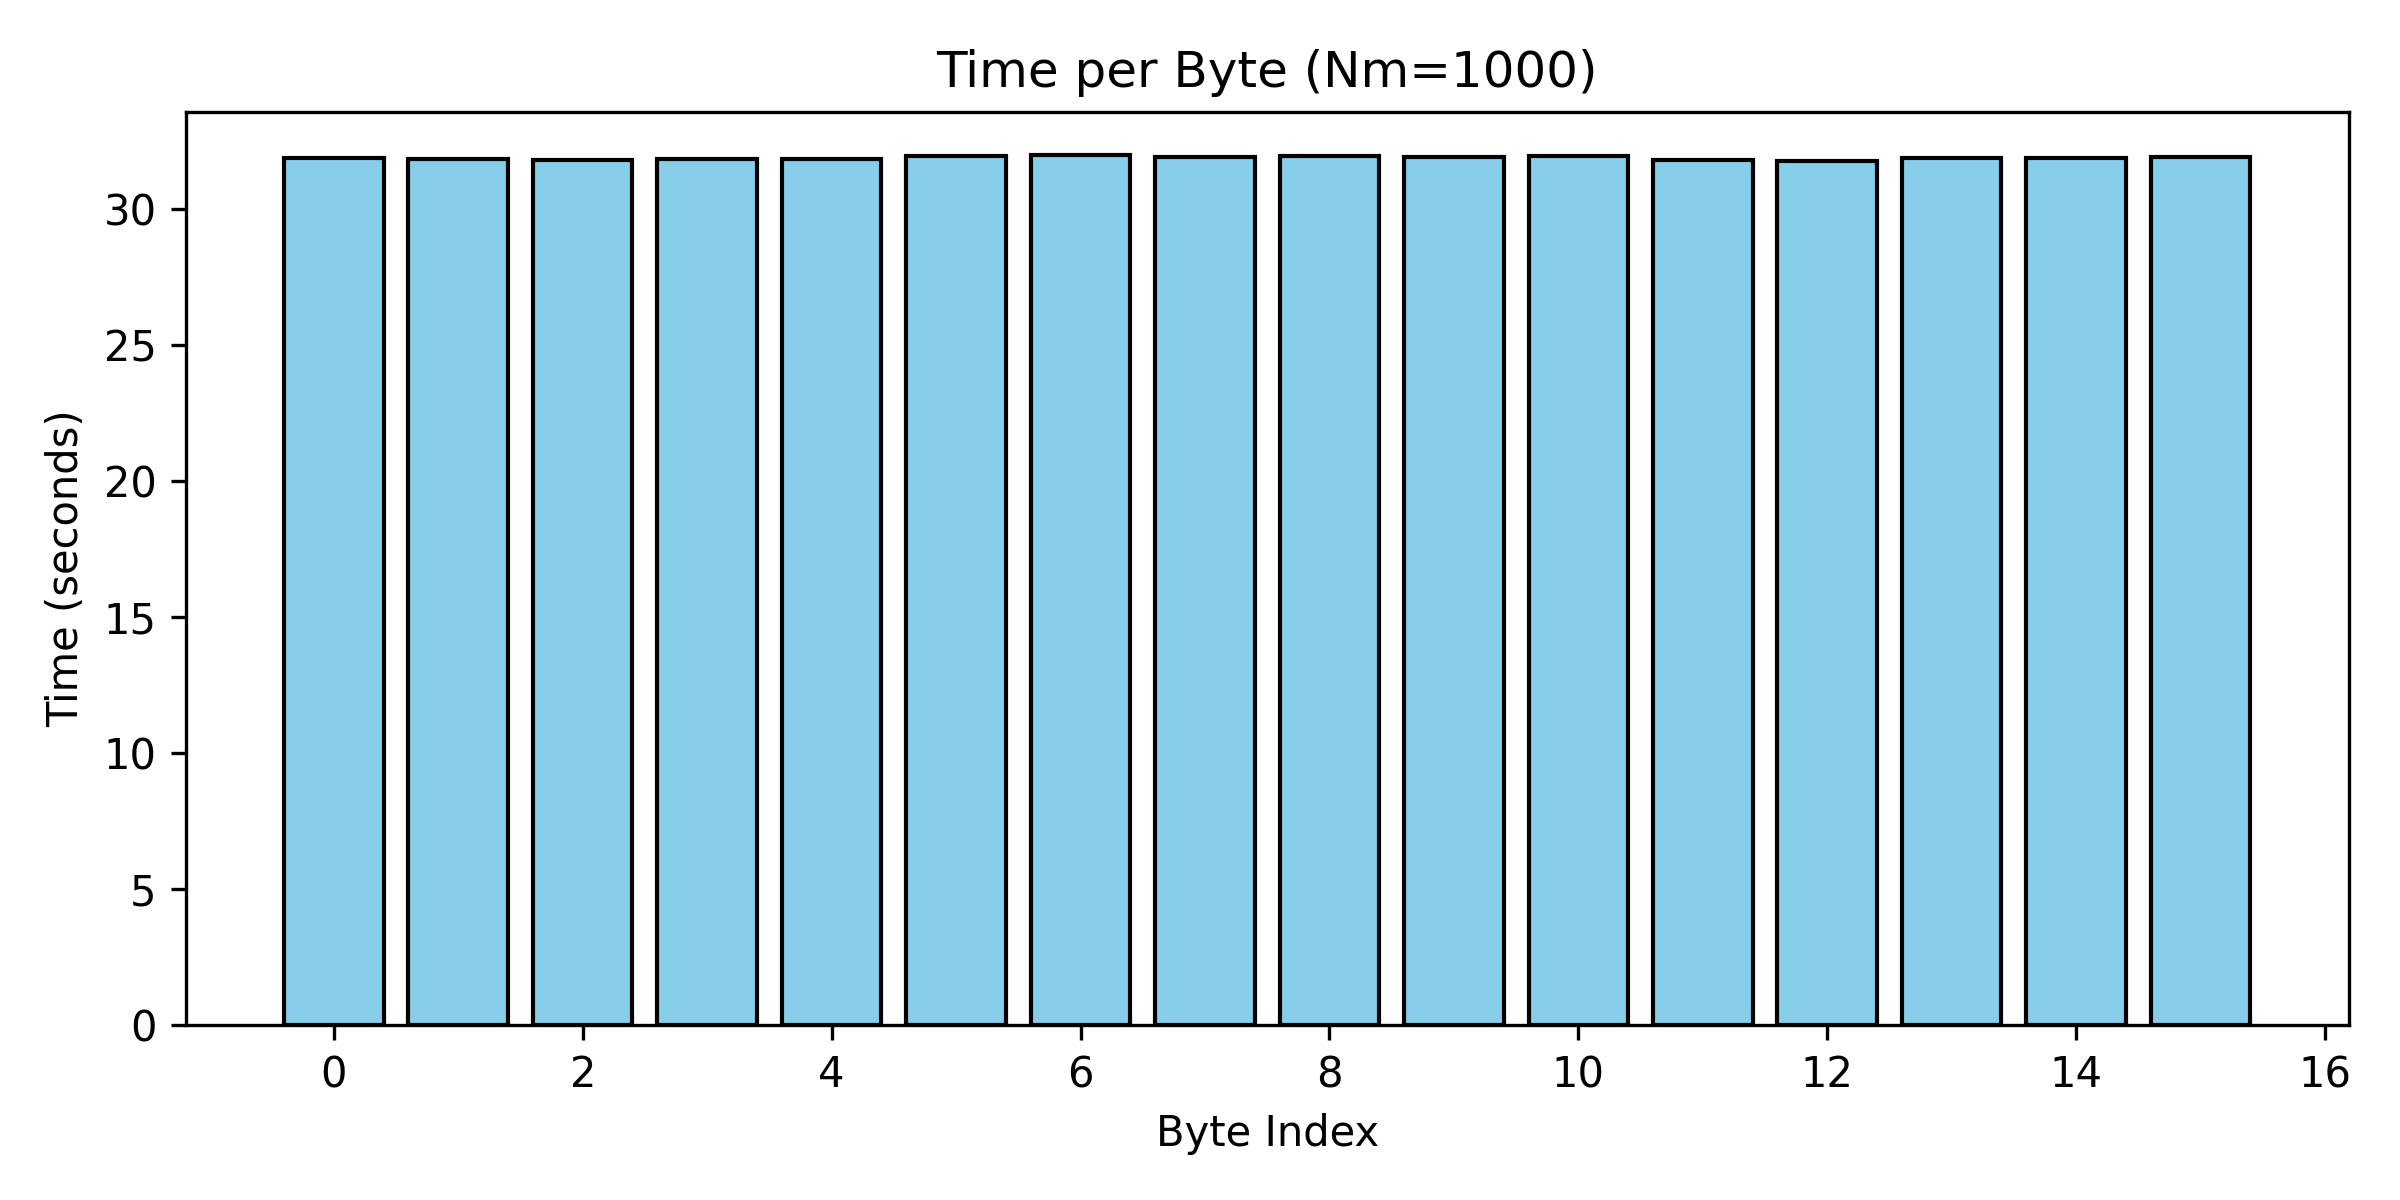

The file beside this chart, header and first rows:
Byte, Time(s)
0, 31.89
1, 31.86
2, 31.83
3, 31.86
4, 31.86
5, 31.96
6, 31.99
7, 31.92
8, 31.96
9, 31.94
10, 31.98
11, 31.82
12, 31.77
13, 31.9
14, 31.88
15, 31.94
TOTAL, 527
AVERAGE, 32.94
